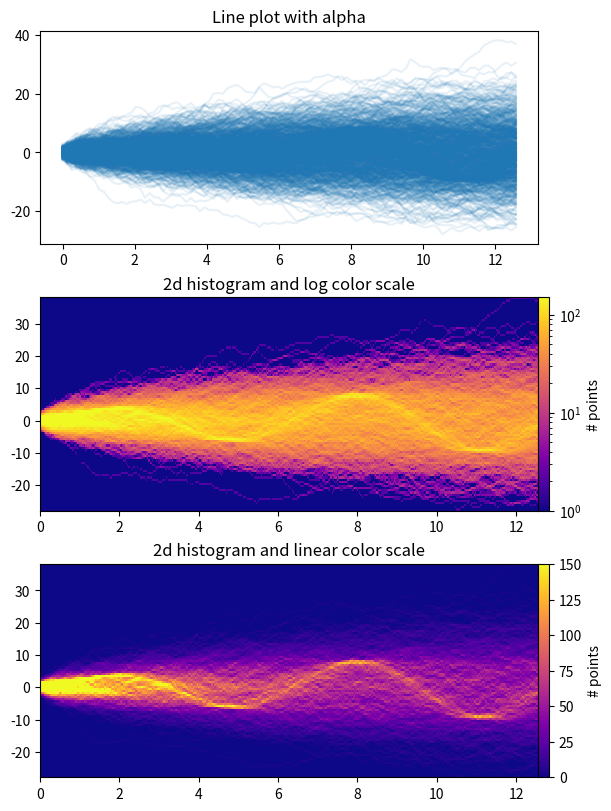

Here is the Python script that generated this plot:
from copy import copy
import time

import numpy as np
import numpy.matlib
import matplotlib.pyplot as plt
from matplotlib.colors import LogNorm

fig, axes = plt.subplots(nrows=3, figsize=(6, 8), layout='constrained')

# Make some data; a 1D random walk + small fraction of sine waves
num_series = 1000
num_points = 100
SNR = 0.10  # Signal to Noise Ratio
x = np.linspace(0, 4 * np.pi, num_points)
# Generate unbiased Gaussian random walks
Y = np.cumsum(np.random.randn(num_series, num_points), axis=-1)
# Generate sinusoidal signals
num_signal = round(SNR * num_series)
phi = (np.pi / 8) * np.random.randn(num_signal, 1)  # small random offset
Y[-num_signal:] = (
    np.sqrt(np.arange(num_points))[None, :]  # random walk RMS scaling factor
    * (np.sin(x[None, :] - phi)
       + 0.05 * np.random.randn(num_signal, num_points))  # small random noise
)


# Plot series using `plot` and a small value of `alpha`. With this view it is
# very difficult to observe the sinusoidal behavior because of how many
# overlapping series there are. It also takes a bit of time to run because so
# many individual artists need to be generated.
tic = time.time()
axes[0].plot(x, Y.T, color="C0", alpha=0.1)
toc = time.time()
axes[0].set_title("Line plot with alpha")
print(f"{toc-tic:.3f} sec. elapsed")


# Now we will convert the multiple time series into a histogram. Not only will
# the hidden signal be more visible, but it is also a much quicker procedure.
tic = time.time()
# Linearly interpolate between the points in each time series
num_fine = 800
x_fine = np.linspace(x.min(), x.max(), num_fine)
y_fine = np.empty((num_series, num_fine), dtype=float)
for i in range(num_series):
    y_fine[i, :] = np.interp(x_fine, x, Y[i, :])
y_fine = y_fine.flatten()
x_fine = np.matlib.repmat(x_fine, num_series, 1).flatten()


# Plot (x, y) points in 2d histogram with log colorscale
# It is pretty evident that there is some kind of structure under the noise
# You can tune vmax to make signal more visible
cmap = copy(plt.cm.plasma)
cmap.set_bad(cmap(0))
h, xedges, yedges = np.histogram2d(x_fine, y_fine, bins=[400, 100])
pcm = axes[1].pcolormesh(xedges, yedges, h.T, cmap=cmap,
                         norm=LogNorm(vmax=1.5e2), rasterized=True)
fig.colorbar(pcm, ax=axes[1], label="# points", pad=0)
axes[1].set_title("2d histogram and log color scale")

# Same data but on linear color scale
pcm = axes[2].pcolormesh(xedges, yedges, h.T, cmap=cmap,
                         vmax=1.5e2, rasterized=True)
fig.colorbar(pcm, ax=axes[2], label="# points", pad=0)
axes[2].set_title("2d histogram and linear color scale")

toc = time.time()
print(f"{toc-tic:.3f} sec. elapsed")
plt.show()